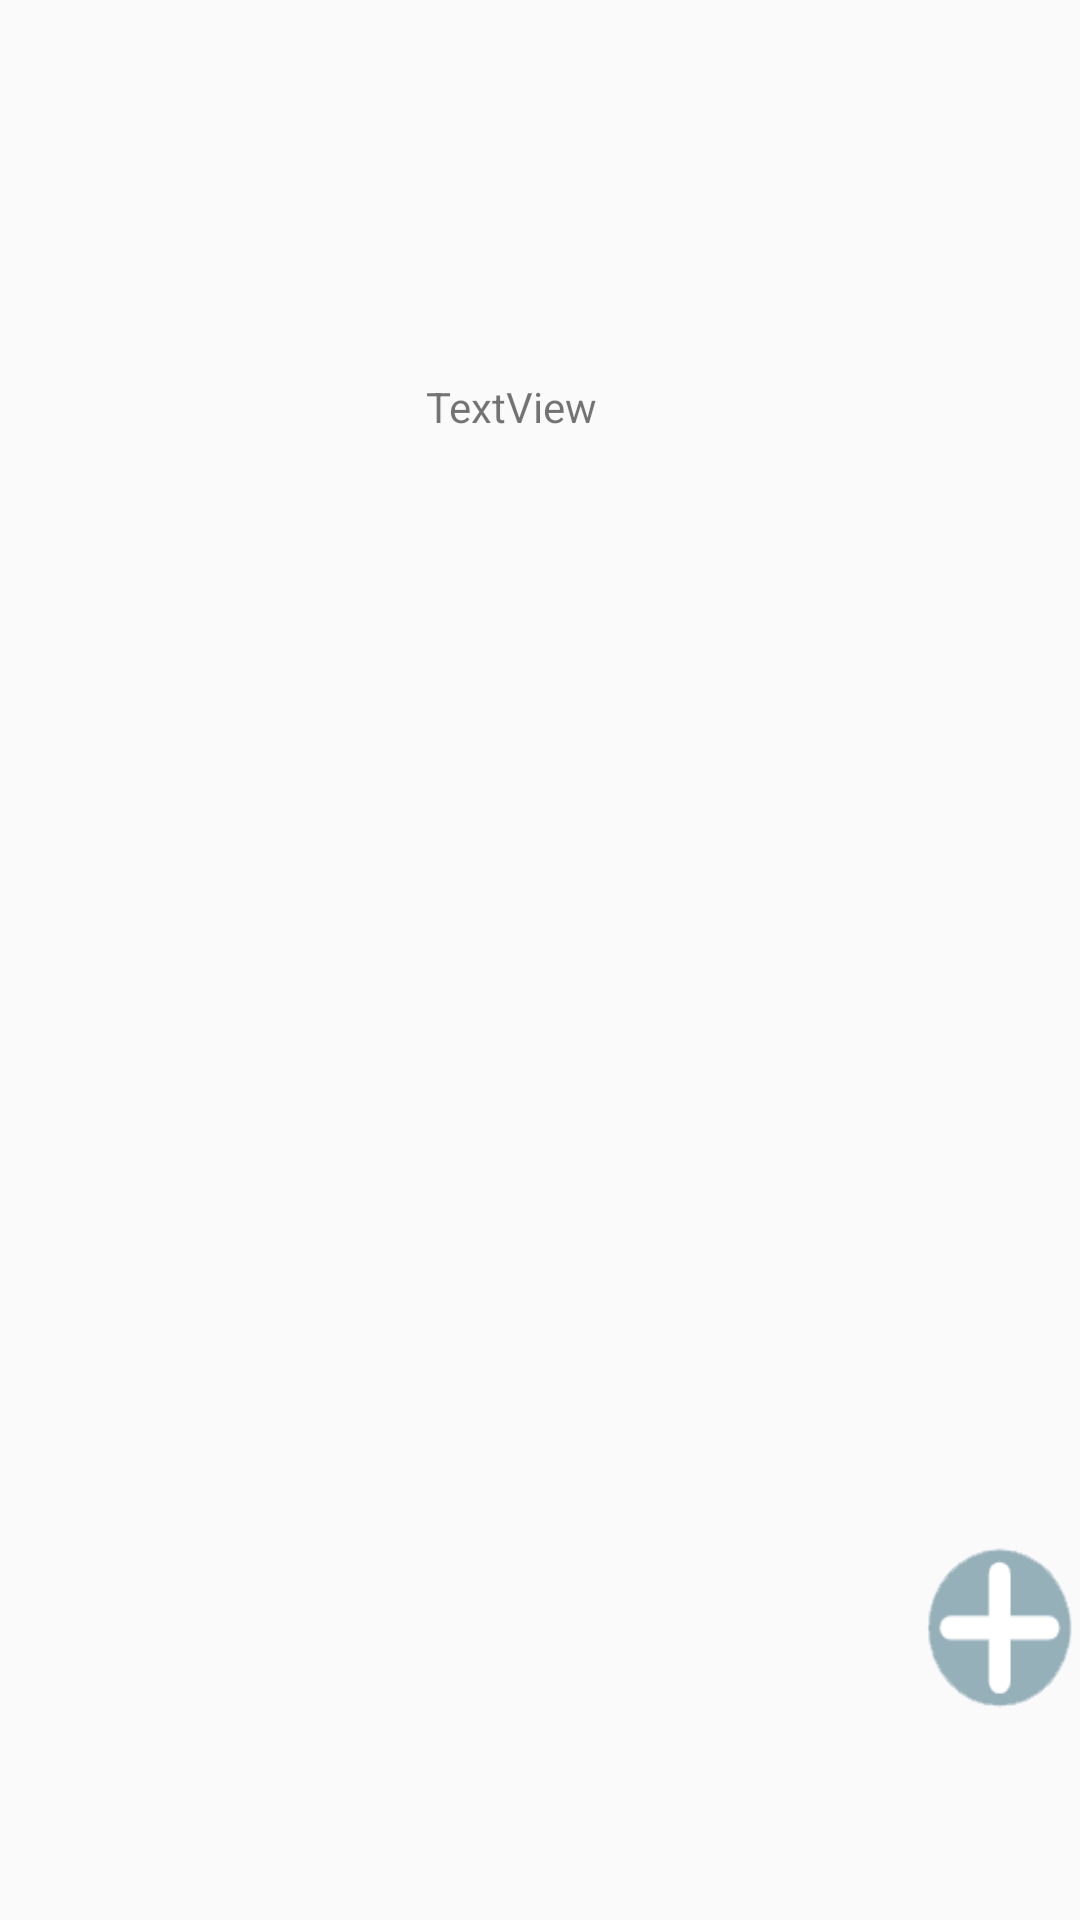

The Android layout XML behind this screen, and the referenced resources:
<!-- AndroidManifest.xml: application theme AppTheme -->
<!-- res/layout/privatelistslayout.xml -->
<?xml version="1.0" encoding="utf-8"?>
<RelativeLayout xmlns:android="http://schemas.android.com/apk/res/android"
    android:layout_width="match_parent"
    android:layout_height="match_parent"
    android:orientation="vertical">

    <Button
        android:id="@+id/Private_add_button"
        android:layout_width="54dp"
        android:layout_height="56dp"
        android:layout_alignBottom="@+id/lliisstt"
        android:layout_alignParentEnd="true"
        android:background="@drawable/add" />

    <ListView
        android:id="@+id/lliisstt"
        android:layout_width="match_parent"
        android:layout_height="291dp"
        android:layout_alignParentBottom="true"
        android:layout_alignParentStart="true"
        android:layout_marginBottom="69dp" />

    <TextView
        android:id="@+id/PrivateLayout_FriendsNumbers_TextView"
        android:layout_width="wrap_content"
        android:layout_height="wrap_content"
        android:layout_alignParentStart="true"
        android:layout_alignParentTop="true"
        android:layout_marginStart="142dp"
        android:layout_marginTop="126dp"
        android:text="TextView" />


</RelativeLayout>

    
    


<!-- resources referenced by this layout -->
<resources>
  <!-- drawable add: png bitmap (drawable, 3900 bytes) -->
  <style name="AppTheme" parent="Theme.AppCompat.Light.DarkActionBar">
      
      <item name="colorPrimary">@color/colorPrimary</item>
      <item name="colorPrimaryDark">@color/colorPrimaryDark</item>
      <item name="colorAccent">@color/colorAccent</item>
      <item name="windowActionBar">false</item>
      <item name="windowNoTitle">true</item>
  </style>
  <color name="colorPrimary">#3F51B5</color>
  <color name="colorPrimaryDark">#303F9F</color>
  <color name="colorAccent">#FF4081</color>
</resources>
